Run: headless pygame with SDL's dummy video driver; simulated clock (each Clock.tick advances the game by its frame time, no real sleeping); random seed 0; keys injected as events and as key.get_pressed() state; mouse plan: one left click at the window centre at the start of phase 2, then a move to the lower-right quarter at the start of phase 3.
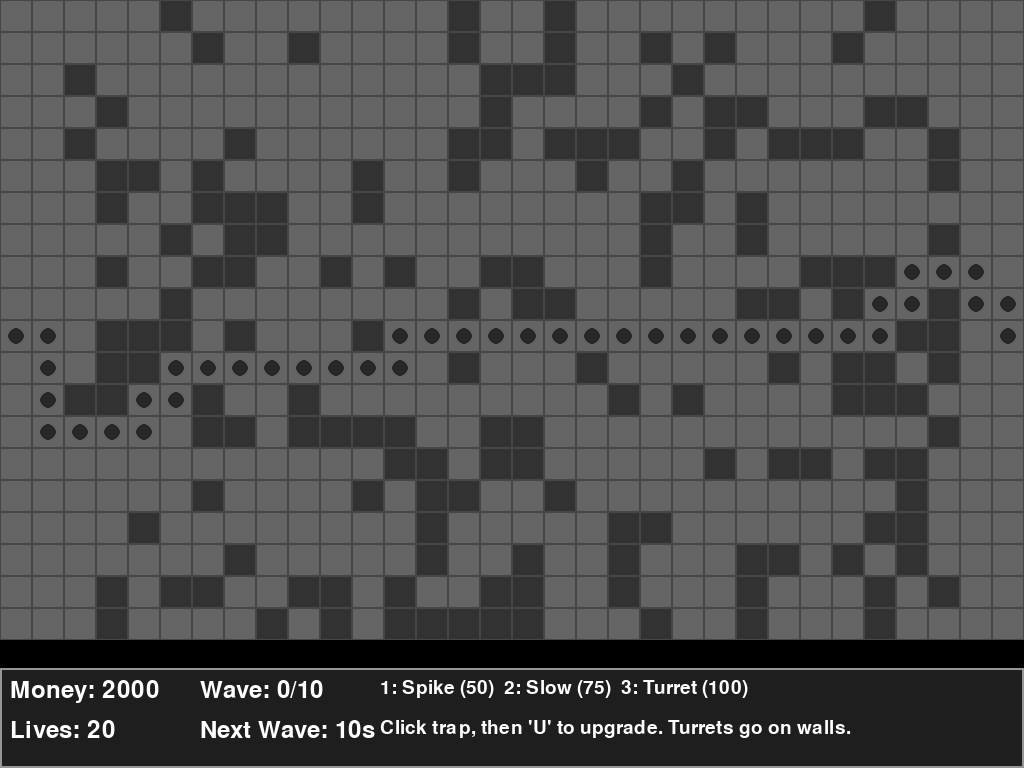
Frame 1 of 4 · flips 1–60 · no input
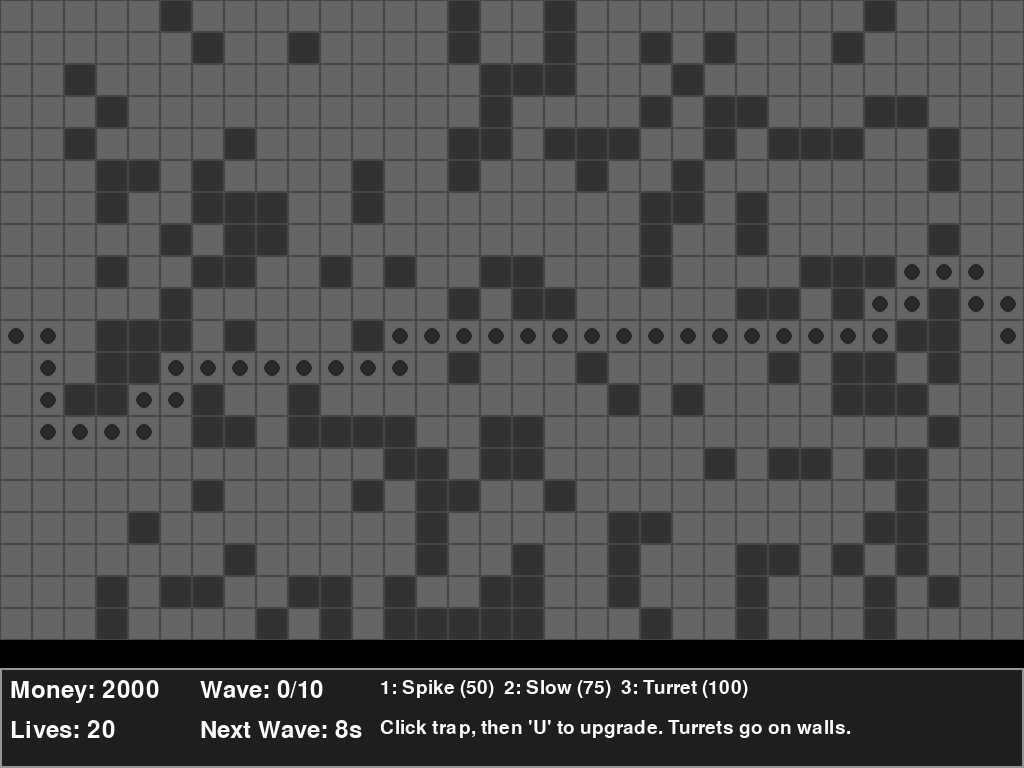
Frame 2 of 4 · flips 61–180 · clicked the window centre · tapped SPACE, RETURN · held RIGHT (→), D
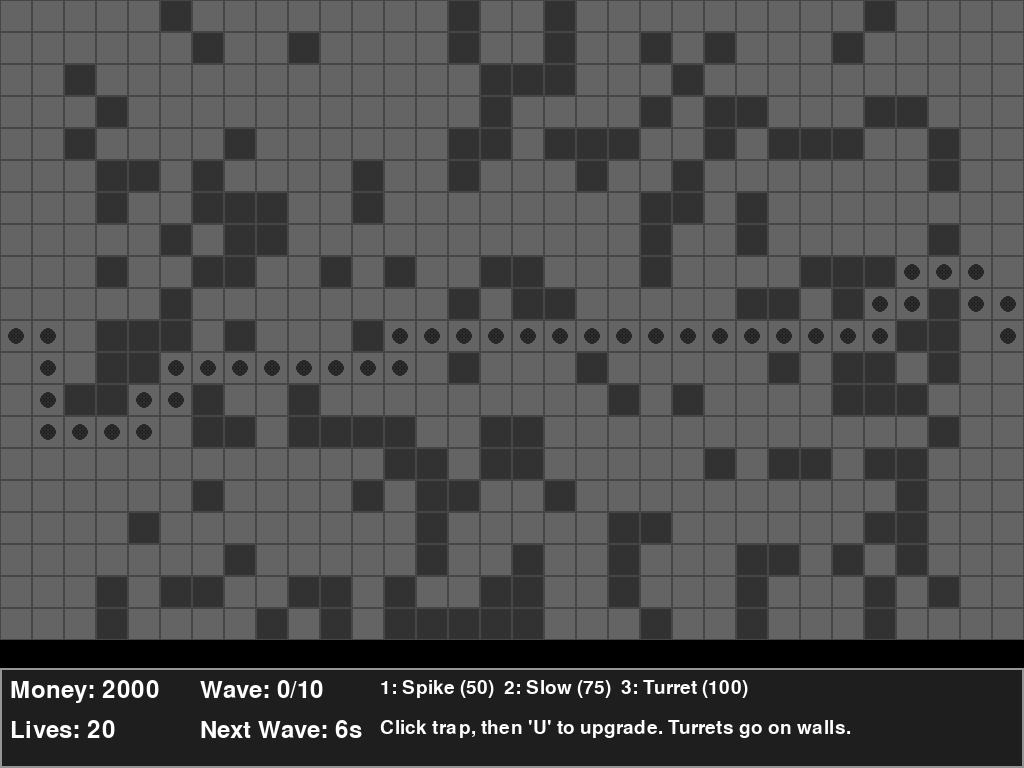
Frame 3 of 4 · flips 181–300 · moved the mouse to the lower-right quarter · held DOWN (↓), S
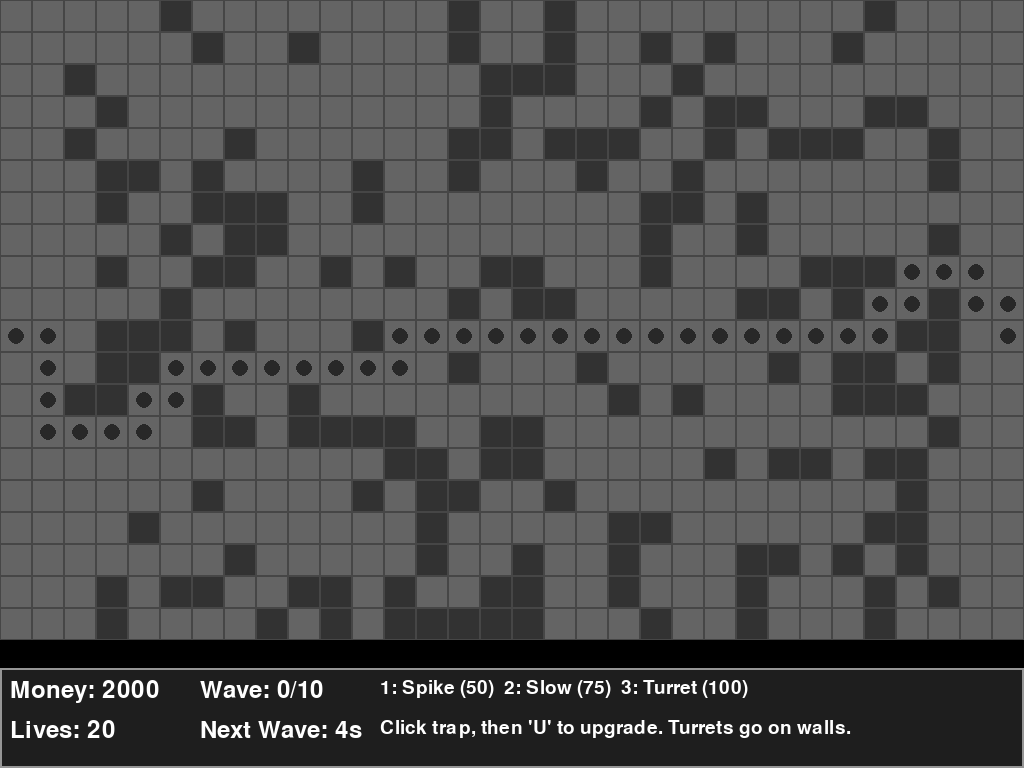
Frame 4 of 4 · flips 301–420 · held LEFT (←), A, UP (↑), W

The pygame program that drew these frames:

import pygame
import random
import math

# --- Constants ---
SCREEN_WIDTH = 1024
SCREEN_HEIGHT = 768
GRID_SIZE = 32
GRID_WIDTH = SCREEN_WIDTH // GRID_SIZE
GRID_HEIGHT = (SCREEN_HEIGHT - 100) // GRID_SIZE
INFO_PANEL_HEIGHT = 100
FPS = 60
TOTAL_WAVES = 10

# Colors
COLOR_WALL = (50, 50, 50)
COLOR_PATH = (100, 100, 100)
COLOR_GRID = (70, 70, 70)
COLOR_PATH_INDICATOR = (40, 40, 40)
COLOR_UI_BG = (30, 30, 30)
COLOR_UI_BORDER = (150, 150, 150)
COLOR_TEXT = (255, 255, 255)
COLOR_ENEMY = (200, 50, 50)
COLOR_SPIKE_TRAP = (120, 120, 120)
COLOR_SPIKE_TRAP_ARMED = (180, 180, 180)
COLOR_SLOW_TRAP = (100, 100, 200)
COLOR_SLOW_TRAP_ACTIVE = (150, 150, 255)
COLOR_TURRET_BASE = (80, 80, 90)
COLOR_TURRET_CANNON = (140, 140, 150)
COLOR_PROJECTILE = (255, 200, 0)
COLOR_RANGE_INDICATOR = (255, 255, 255, 50)  # Transparent white
COLOR_GAME_OVER_BG = (100, 0, 0)
COLOR_WIN_BG = (0, 100, 0)
COLOR_BUTTON = (0, 80, 150)
COLOR_BUTTON_HOVER = (50, 130, 200)


# --- Game Object Classes ---

class Projectile(pygame.sprite.Sprite):
    """ A class for projectiles fired by turrets """

    def __init__(self, x, y, target, damage):
        super().__init__()
        self.image = pygame.Surface((8, 8), pygame.SRCALPHA)
        pygame.draw.circle(self.image, COLOR_PROJECTILE, (4, 4), 4)
        self.rect = self.image.get_rect(center=(x, y))
        self.target = target
        self.damage = damage
        self.speed = 300  # Pixels per second

    def update(self, dt):
        """ Move the projectile towards its target """
        if not self.target.alive():
            self.kill()
            return

        target_pos = self.target.rect.center
        current_pos = self.rect.center

        dx = target_pos[0] - current_pos[0]
        dy = target_pos[1] - current_pos[1]
        dist = math.hypot(dx, dy)

        if dist < 5:
            # Hit target
            self.target.take_damage(self.damage)
            self.kill()
            return

        # Move towards target
        self.rect.x += (dx / dist) * self.speed * dt
        self.rect.y += (dy / dist) * self.speed * dt


class Enemy(pygame.sprite.Sprite):
    """ A class to represent the enemies """

    def __init__(self, path, health):
        super().__init__()
        self.path = path
        self.path_index = 0
        self.x, self.y = self.path[0]
        self.image = pygame.Surface([GRID_SIZE // 2, GRID_SIZE // 2])
        self.draw_enemy()
        self.rect = self.image.get_rect(
            center=(self.x * GRID_SIZE + GRID_SIZE // 2, self.y * GRID_SIZE + GRID_SIZE // 2))
        self.speed = 2
        self.max_health = health
        self.health = health
        self.is_slowed = False
        self.slow_timer = 0

    def draw_enemy(self):
        """ Procedurally draws the enemy """
        self.image.fill(COLOR_ENEMY)
        pygame.draw.rect(self.image, (255, 100, 100), self.image.get_rect(), 2)
        eye_surface = pygame.Surface((4, 4))
        eye_surface.fill((255, 255, 255))
        self.image.blit(eye_surface, (5, 5))
        self.image.blit(eye_surface, (self.image.get_width() - 9, 5))

    def update(self, dt):
        """ Updates the enemy's position along the path """
        if self.path_index < len(self.path) - 1:
            target_x, target_y = self.path[self.path_index + 1]
            target_pixel_x = target_x * GRID_SIZE + GRID_SIZE // 2
            target_pixel_y = target_y * GRID_SIZE + GRID_SIZE // 2

            dx = target_pixel_x - self.rect.centerx
            dy = target_pixel_y - self.rect.centery
            dist = math.hypot(dx, dy)

            current_speed = self.speed
            if self.is_slowed:
                current_speed *= 0.5
                self.slow_timer -= dt
                if self.slow_timer <= 0:
                    self.is_slowed = False

            if dist > current_speed:
                self.rect.centerx += (dx / dist) * current_speed * GRID_SIZE * dt
                self.rect.centery += (dy / dist) * current_speed * GRID_SIZE * dt
            else:
                self.rect.centerx = target_pixel_x
                self.rect.centery = target_pixel_y
                self.path_index += 1

    def take_damage(self, amount):
        """ Reduces enemy health """
        self.health -= amount
        if self.health <= 0:
            self.kill()
            return True
        return False

    def slow(self, duration):
        """ Applies a slow effect to the enemy """
        self.is_slowed = True
        self.slow_timer = duration


class Trap(pygame.sprite.Sprite):
    """ A base class for traps """

    def __init__(self, x, y, cost, upgrade_cost):
        super().__init__()
        self.x = x
        self.y = y
        self.cost = cost
        self.upgrade_cost = upgrade_cost
        self.level = 1
        self.image = pygame.Surface([GRID_SIZE, GRID_SIZE], pygame.SRCALPHA)
        self.rect = self.image.get_rect(topleft=(x * GRID_SIZE, y * GRID_SIZE))

    def upgrade(self):
        """ Upgrades the trap """
        self.level += 1


class SpikeTrap(Trap):
    """ A trap that periodically damages enemies """

    def __init__(self, x, y):
        super().__init__(x, y, 50, 30)
        self.damage = 5
        self.cooldown = 2
        self.timer = 0
        self.armed = True
        self.draw()

    def draw(self):
        """ Procedurally draws the spike trap """
        color = COLOR_SPIKE_TRAP_ARMED if self.armed else COLOR_SPIKE_TRAP
        self.image.fill(COLOR_PATH)
        pygame.draw.rect(self.image, color, (5, 5, GRID_SIZE - 10, GRID_SIZE - 10))
        for i in range(3):
            for j in range(3):
                spike_center = (8 + i * 8, 8 + j * 8)
                pygame.draw.polygon(self.image, (150, 150, 150), [
                    (spike_center[0] - 3, spike_center[1] + 3),
                    (spike_center[0] + 3, spike_center[1] + 3),
                    spike_center
                ])

    def update(self, dt, enemies, projectiles):
        """ Updates the trap's state and damages enemies """
        killed_enemy = False
        self.timer -= dt
        if not self.armed and self.timer <= 0:
            self.armed = True
            self.draw()
        if self.armed and self.timer <= 0:
            enemies_on_trap = [e for e in enemies if self.rect.colliderect(e.rect)]
            if enemies_on_trap:
                for enemy in enemies_on_trap:
                    if enemy.take_damage(self.damage):
                        killed_enemy = True
                self.armed = False
                self.timer = self.cooldown
                self.draw()
        return killed_enemy

    def upgrade(self):
        super().upgrade()
        self.damage += 3
        self.upgrade_cost += 10


class SlowTrap(Trap):
    """ A trap that slows enemies """

    def __init__(self, x, y):
        super().__init__(x, y, 75, 40)
        self.slow_duration = 3
        self.draw()

    def draw(self):
        """ Procedurally draws the slow trap """
        self.image.fill(COLOR_PATH)
        pygame.draw.circle(self.image, COLOR_SLOW_TRAP, (GRID_SIZE // 2, GRID_SIZE // 2), GRID_SIZE // 2 - 5)
        pygame.draw.circle(self.image, COLOR_SLOW_TRAP_ACTIVE, (GRID_SIZE // 2, GRID_SIZE // 2), GRID_SIZE // 4)

    def update(self, dt, enemies, projectiles):
        """ Applies slow effect to enemies on the trap """
        for enemy in enemies:
            if self.rect.colliderect(enemy.rect):
                enemy.slow(self.slow_duration)
        return False

    def upgrade(self):
        super().upgrade()
        self.slow_duration += 1.5
        self.upgrade_cost += 20


class TurretTrap(Trap):
    """ A trap that shoots projectiles at enemies """

    def __init__(self, x, y):
        super().__init__(x, y, 100, 50)
        self.range = 100  # pixels
        self.damage = 3
        self.cooldown = 1.0  # seconds
        self.timer = 0
        self.angle = 0
        self.target = None
        self.draw()

    def draw(self):
        """ Procedurally draws the turret """
        self.image.fill((0, 0, 0, 0))  # Clear with transparency
        # Base
        pygame.draw.circle(self.image, COLOR_TURRET_BASE, (GRID_SIZE // 2, GRID_SIZE // 2), GRID_SIZE // 2 - 4)
        pygame.draw.circle(self.image, COLOR_GRID, (GRID_SIZE // 2, GRID_SIZE // 2), GRID_SIZE // 2 - 4, 2)
        # Cannon
        cannon_length = GRID_SIZE // 2
        end_x = GRID_SIZE // 2 + cannon_length * math.cos(self.angle)
        end_y = GRID_SIZE // 2 + cannon_length * math.sin(self.angle)
        pygame.draw.line(self.image, COLOR_TURRET_CANNON, (GRID_SIZE // 2, GRID_SIZE // 2), (end_x, end_y), 6)

    def find_target(self, enemies):
        """ Finds the best enemy to shoot at """
        self.target = None
        in_range_enemies = []
        for enemy in enemies:
            dist = math.hypot(self.rect.centerx - enemy.rect.centerx, self.rect.centery - enemy.rect.centery)
            if dist <= self.range:
                in_range_enemies.append(enemy)

        # Target enemy closest to the end of the path
        if in_range_enemies:
            self.target = max(in_range_enemies, key=lambda e: e.path_index)

    def update(self, dt, enemies, projectiles):
        """ Aims, and shoots at enemies """
        self.timer -= dt
        self.find_target(enemies)

        if self.target:
            dx = self.target.rect.centerx - self.rect.centerx
            dy = self.target.rect.centery - self.rect.centery
            self.angle = math.atan2(dy, dx)
            self.draw()

            if self.timer <= 0:
                proj = Projectile(self.rect.centerx, self.rect.centery, self.target, self.damage)
                projectiles.add(proj)
                self.timer = self.cooldown
        return False  # Turret killing is handled by the projectile

    def upgrade(self):
        super().upgrade()
        self.range += 15
        self.damage += 2
        self.cooldown *= 0.9  # Fire faster
        self.upgrade_cost += 25


# --- Button Class ---
class Button:
    """ A simple button class """

    def __init__(self, x, y, width, height, text, font):
        self.rect = pygame.Rect(x, y, width, height)
        self.text = text
        self.font = font
        self.is_hovered = False

    def draw(self, screen):
        """ Draws the button on the screen """
        color = COLOR_BUTTON_HOVER if self.is_hovered else COLOR_BUTTON
        pygame.draw.rect(screen, color, self.rect, border_radius=10)
        pygame.draw.rect(screen, COLOR_UI_BORDER, self.rect, 2, border_radius=10)
        text_surf = self.font.render(self.text, True, COLOR_TEXT)
        text_rect = text_surf.get_rect(center=self.rect.center)
        screen.blit(text_surf, text_rect)

    def check_hover(self, mouse_pos):
        """ Checks if the mouse is hovering over the button """
        self.is_hovered = self.rect.collidepoint(mouse_pos)


# --- Game Class ---

class Game:
    """ The main game class """

    def __init__(self):
        pygame.init()
        self.screen = pygame.display.set_mode((SCREEN_WIDTH, SCREEN_HEIGHT))
        pygame.display.set_caption("Dungeon Warfare")
        self.clock = pygame.time.Clock()
        self.font = pygame.font.SysFont(None, 36)
        self.small_font = pygame.font.SysFont(None, 28)
        self.large_font = pygame.font.SysFont(None, 72)
        self.running = True
        self.game_state = "playing"
        self.new_game_button = Button(SCREEN_WIDTH // 2 - 100, SCREEN_HEIGHT // 2 + 100, 200, 50, "New Game", self.font)
        self.reset_game()

    def reset_game(self):
        """ Resets the game to its initial state """
        self.path_list = []
        while not self.path_list:
            self.grid = self.create_grid()
            self.path_list = self.find_path()
        self.path_set = set(self.path_list)

        self.enemies = pygame.sprite.Group()
        self.traps = pygame.sprite.Group()
        self.projectiles = pygame.sprite.Group()

        self.money = 2000
        self.lives = 20
        self.wave = 0
        self.wave_timer = 10
        self.wave_in_progress = False

        self.enemies_killed = 0
        self.money_earned = 2000

        self.selected_trap_type = None
        self.selected_trap_instance = None
        self.game_state = "playing"

    def create_grid(self):
        """ Creates the dungeon grid """
        grid = [[1 for _ in range(GRID_WIDTH)] for _ in range(GRID_HEIGHT)]
        for y in range(GRID_HEIGHT):
            for x in range(GRID_WIDTH):
                if 1 < x < GRID_WIDTH - 2 and random.random() < 0.3:
                    grid[y][x] = 0
        grid[GRID_HEIGHT // 2][0] = 1
        grid[GRID_HEIGHT // 2][GRID_WIDTH - 1] = 1
        return grid

    def find_path(self):
        """ Finds a path for enemies using A* """
        start = (0, GRID_HEIGHT // 2)
        end = (GRID_WIDTH - 1, GRID_HEIGHT // 2)
        open_set = {start}
        came_from = {}
        g_score = {(x, y): float('inf') for y in range(GRID_HEIGHT) for x in range(GRID_WIDTH)}
        g_score[start] = 0
        f_score = {(x, y): float('inf') for y in range(GRID_HEIGHT) for x in range(GRID_WIDTH)}
        f_score[start] = self.heuristic(start, end)

        while open_set:
            current = min(open_set, key=lambda o: f_score.get(o, float('inf')))
            if current == end:
                return self.reconstruct_path(came_from, current)

            open_set.remove(current)

            for dx, dy in [(0, 1), (0, -1), (1, 0), (-1, 0)]:
                neighbor = (current[0] + dx, current[1] + dy)
                if 0 <= neighbor[0] < GRID_WIDTH and 0 <= neighbor[1] < GRID_HEIGHT and self.grid[neighbor[1]][
                    neighbor[0]] == 1:
                    tentative_g_score = g_score.get(current, float('inf')) + 1
                    if tentative_g_score < g_score.get(neighbor, float('inf')):
                        came_from[neighbor] = current
                        g_score[neighbor] = tentative_g_score
                        f_score[neighbor] = g_score[neighbor] + self.heuristic(neighbor, end)
                        if neighbor not in open_set:
                            open_set.add(neighbor)
        return []

    def heuristic(self, a, b):
        return abs(a[0] - b[0]) + abs(a[1] - b[1])

    def reconstruct_path(self, came_from, current):
        total_path = [current]
        while current in came_from.keys():
            current = came_from[current]
            total_path.append(current)
        return total_path[::-1]

    def run(self):
        while self.running:
            dt = self.clock.tick(FPS) / 1000.0
            self.handle_events()
            self.update(dt)
            self.draw()

    def handle_events(self):
        for event in pygame.event.get():
            if event.type == pygame.QUIT:
                self.running = False

            if self.game_state == "playing":
                if event.type == pygame.MOUSEBUTTONDOWN and event.button == 1:
                    self.handle_mouse_click(event.pos)
                if event.type == pygame.KEYDOWN:
                    if event.key == pygame.K_1:
                        self.selected_trap_type = "spike"
                        self.selected_trap_instance = None
                    elif event.key == pygame.K_2:
                        self.selected_trap_type = "slow"
                        self.selected_trap_instance = None
                    elif event.key == pygame.K_3:
                        self.selected_trap_type = "turret"
                        self.selected_trap_instance = None
                    elif event.key == pygame.K_u and self.selected_trap_instance:
                        if self.money >= self.selected_trap_instance.upgrade_cost:
                            self.money -= self.selected_trap_instance.upgrade_cost
                            self.selected_trap_instance.upgrade()
            else:
                if event.type == pygame.MOUSEBUTTONDOWN:
                    if self.new_game_button.rect.collidepoint(event.pos):
                        self.reset_game()

    def handle_mouse_click(self, pos):
        grid_x, grid_y = pos[0] // GRID_SIZE, pos[1] // GRID_SIZE
        if 0 <= grid_x < GRID_WIDTH and 0 <= grid_y < GRID_HEIGHT:
            trap_at_pos = self.get_trap_at(grid_x, grid_y)
            if self.selected_trap_type and not trap_at_pos:
                self.place_trap(grid_x, grid_y)
            elif trap_at_pos:
                self.selected_trap_instance = trap_at_pos
                self.selected_trap_type = None

    def get_trap_at(self, x, y):
        for trap in self.traps:
            if trap.x == x and trap.y == y:
                return trap
        return None

    def place_trap(self, x, y):
        # Can place turrets on walls, others on path
        can_place = (self.selected_trap_type == 'turret' and self.grid[y][x] == 0) or \
                    (self.selected_trap_type != 'turret' and self.grid[y][x] == 1)

        if not can_place: return

        if self.selected_trap_type == "spike" and self.money >= 50:
            self.traps.add(SpikeTrap(x, y))
            self.money -= 50
        elif self.selected_trap_type == "slow" and self.money >= 75:
            self.traps.add(SlowTrap(x, y))
            self.money -= 75
        elif self.selected_trap_type == "turret" and self.money >= 100:
            self.traps.add(TurretTrap(x, y))
            self.money -= 100

    def update(self, dt):
        if self.game_state == "playing":
            self.enemies.update(dt)
            self.projectiles.update(dt)

            # Update traps and check for kills
            for trap in self.traps:
                if trap.update(dt, self.enemies, self.projectiles):
                    self.enemies_killed += 1
                    self.money += 5
                    self.money_earned += 5

            # Check for kills from projectiles
            for proj in list(self.projectiles):
                if not proj.target.alive():
                    self.enemies_killed += 1
                    self.money += 5
                    self.money_earned += 5

            for enemy in list(self.enemies):
                if enemy.path_index >= len(self.path_list) - 1:
                    self.lives -= 1
                    enemy.kill()
                    if self.lives <= 0:
                        self.lives = 0
                        self.game_state = "game_over"

            if not self.wave_in_progress:
                self.wave_timer -= dt
                if self.wave_timer <= 0:
                    self.start_wave()

            if self.wave_in_progress and not self.enemies:
                self.wave_in_progress = False
                if self.wave >= TOTAL_WAVES:
                    self.game_state = "victory"
                else:
                    self.wave_timer = 10
        else:
            self.new_game_button.check_hover(pygame.mouse.get_pos())

    def start_wave(self):
        self.wave += 1
        self.wave_in_progress = True
        enemy_health = 10 + (self.wave - 1) * 7
        for i in range(self.wave * 5):
            enemy = Enemy(self.path_list, enemy_health)
            enemy.rect.centerx -= i * 40
            self.enemies.add(enemy)

    def draw(self):
        self.screen.fill((0, 0, 0))
        if self.game_state == "playing":
            self.draw_grid()
            if isinstance(self.selected_trap_instance, TurretTrap):
                self.draw_range_indicator(self.selected_trap_instance)
            self.traps.draw(self.screen)
            self.projectiles.draw(self.screen)
            self.enemies.draw(self.screen)
            self.draw_ui()
        elif self.game_state == "game_over":
            self.draw_end_screen("Game Over", COLOR_GAME_OVER_BG)
        elif self.game_state == "victory":
            self.draw_end_screen("Victory!", COLOR_WIN_BG)
        pygame.display.flip()

    def draw_range_indicator(self, turret):
        """ Draws a transparent circle showing the turret's range """
        s = pygame.Surface((turret.range * 2, turret.range * 2), pygame.SRCALPHA)
        pygame.draw.circle(s, COLOR_RANGE_INDICATOR, (turret.range, turret.range), turret.range)
        self.screen.blit(s, (turret.rect.centerx - turret.range, turret.rect.centery - turret.range))

    def draw_grid(self):
        for y in range(GRID_HEIGHT):
            for x in range(GRID_WIDTH):
                rect = pygame.Rect(x * GRID_SIZE, y * GRID_SIZE, GRID_SIZE, GRID_SIZE)
                if self.grid[y][x] == 0:
                    pygame.draw.rect(self.screen, COLOR_WALL, rect)
                else:
                    pygame.draw.rect(self.screen, COLOR_PATH, rect)
                    if (x, y) in self.path_set:
                        pygame.draw.circle(self.screen, COLOR_PATH_INDICATOR, rect.center, GRID_SIZE // 4)
                pygame.draw.rect(self.screen, COLOR_GRID, rect, 1)

    def draw_ui(self):
        ui_rect = pygame.Rect(0, SCREEN_HEIGHT - INFO_PANEL_HEIGHT, SCREEN_WIDTH, INFO_PANEL_HEIGHT)
        pygame.draw.rect(self.screen, COLOR_UI_BG, ui_rect)
        pygame.draw.rect(self.screen, COLOR_UI_BORDER, ui_rect, 2)

        money_text = self.font.render(f"Money: {self.money}", True, COLOR_TEXT)
        self.screen.blit(money_text, (10, SCREEN_HEIGHT - 90))
        lives_text = self.font.render(f"Lives: {self.lives}", True, COLOR_TEXT)
        self.screen.blit(lives_text, (10, SCREEN_HEIGHT - 50))
        wave_text = self.font.render(f"Wave: {self.wave}/{TOTAL_WAVES}", True, COLOR_TEXT)
        self.screen.blit(wave_text, (200, SCREEN_HEIGHT - 90))

        if not self.wave_in_progress and self.wave < TOTAL_WAVES:
            next_wave_text = self.font.render(f"Next Wave: {int(self.wave_timer) + 1}s", True, COLOR_TEXT)
            self.screen.blit(next_wave_text, (200, SCREEN_HEIGHT - 50))

        trap_info_text = self.small_font.render("1: Spike (50)  2: Slow (75)  3: Turret (100)", True, COLOR_TEXT)
        self.screen.blit(trap_info_text, (380, SCREEN_HEIGHT - 90))
        trap_info_text_2 = self.small_font.render("Click trap, then 'U' to upgrade. Turrets go on walls.", True,
                                                  COLOR_TEXT)
        self.screen.blit(trap_info_text_2, (380, SCREEN_HEIGHT - 50))

        if self.selected_trap_instance:
            trap = self.selected_trap_instance
            cost_text = f"Upgrade: {trap.upgrade_cost}"
            if isinstance(trap, SpikeTrap):
                info = f"Spike | Lvl {trap.level} | Dmg: {trap.damage}"
            elif isinstance(trap, SlowTrap):
                info = f"Slow | Lvl {trap.level} | Dur: {trap.slow_duration:.1f}s"
            elif isinstance(trap, TurretTrap):
                info = f"Turret | Lvl {trap.level} | Dmg: {trap.damage}"

            sel_text_1 = self.font.render(info, True, COLOR_TEXT)
            self.screen.blit(sel_text_1, (740, SCREEN_HEIGHT - 90))
            sel_text_2 = self.font.render(cost_text, True, COLOR_TEXT)
            self.screen.blit(sel_text_2, (740, SCREEN_HEIGHT - 50))

    def draw_end_screen(self, title_text, bg_color):
        overlay = pygame.Surface((SCREEN_WIDTH, SCREEN_HEIGHT), pygame.SRCALPHA)
        overlay.fill((*bg_color, 230))
        self.screen.blit(overlay, (0, 0))

        title_surf = self.large_font.render(title_text, True, COLOR_TEXT)
        title_rect = title_surf.get_rect(center=(SCREEN_WIDTH // 2, SCREEN_HEIGHT // 4))
        self.screen.blit(title_surf, title_rect)

        stats_box_rect = pygame.Rect(0, 0, 400, 200)
        stats_box_rect.center = (SCREEN_WIDTH // 2, SCREEN_HEIGHT // 2 - 20)
        pygame.draw.rect(self.screen, COLOR_UI_BG, stats_box_rect, border_radius=15)
        pygame.draw.rect(self.screen, COLOR_UI_BORDER, stats_box_rect, 3, border_radius=15)

        stats_y_start = stats_box_rect.centery - 45
        waves_survived = self.wave - 1 if self.game_state == "game_over" and self.wave_in_progress else self.wave
        if self.game_state == "victory": waves_survived = TOTAL_WAVES
        waves_text = self.font.render(f"Waves Survived: {waves_survived} / {TOTAL_WAVES}", True, COLOR_TEXT)
        self.screen.blit(waves_text, waves_text.get_rect(center=(SCREEN_WIDTH // 2, stats_y_start)))
        killed_text = self.font.render(f"Enemies Killed: {self.enemies_killed}", True, COLOR_TEXT)
        self.screen.blit(killed_text, killed_text.get_rect(center=(SCREEN_WIDTH // 2, stats_y_start + 45)))
        money_text = self.font.render(f"Total Money Earned: {self.money_earned}", True, COLOR_TEXT)
        self.screen.blit(money_text, money_text.get_rect(center=(SCREEN_WIDTH // 2, stats_y_start + 90)))

        self.new_game_button.rect.center = (SCREEN_WIDTH // 2, stats_box_rect.bottom + 60)
        self.new_game_button.draw(self.screen)


if __name__ == "__main__":
    game = Game()
    game.run()
    pygame.quit()
